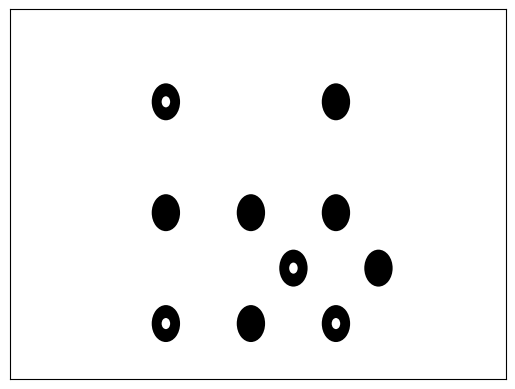

This chart was generated by the following Python code: (Note: this script raises an exception after producing the figure.)
import numpy as np
import random
import os
import matplotlib.pyplot as plt
import matplotlib.patches as ptc

if __name__ == '__main__':
    # -------------------------------------------------------------------------
    # initialize parameters
    rad = 1
    h_gap = 3
    v_gap = 3

    fig, ax = plt.subplots()
    ax.set_xlim(-5, 30)
    ax.set_ylim(0, 20)
    ax.xaxis.set_major_locator(plt.NullLocator())
    ax.yaxis.set_major_locator(plt.NullLocator())

    # -------------------------------------------------------------------------
    # collect fixed positions for annuli that define the coordinate system
    fix_set = [(2 * h_gap, 5 * v_gap), (2 * h_gap, 1 * v_gap), (6 * h_gap, 1 * v_gap)]

    # collect random positions for circles and annuli that define the marker pattern; separate them into boundary set
    # and interior set
    bdry_set = []
    intr_set = []
    for i in range(0, 9):
        if i % 2 == 0:
            if 0 < i and i < 8:
                intr_set.append((i * h_gap, 3 * v_gap))
            else:
                bdry_set.append((i * h_gap, 3 * v_gap))

    for i in range(1, 8):
        if i % 2 == 1:
            if 1 < i and i < 7:
                intr_set.append((i * h_gap, 2 * v_gap))
                intr_set.append((i * h_gap, 4 * v_gap))
            else:
                bdry_set.append((i * h_gap, 2 * v_gap))
                bdry_set.append((i * h_gap, 4 * v_gap))

    for i in range(2, 7):
        if i % 2 == 0:
            # every point is on the boundary
            bdry_set.append((i * h_gap, 1 * v_gap))
            bdry_set.append((i * h_gap, 5 * v_gap))

    bdry_set.remove((2 * h_gap, 5 * v_gap))
    bdry_set.remove((2 * h_gap, 1 * v_gap))
    bdry_set.remove((6 * h_gap, 1 * v_gap))

    # -------------------------------------------------------------------------
    # imprint a hexagon template
    """
    # 1st row, 3 occupied spots over 5 positions
    for i in range(2, 7):
        if i % 2 == 0:
            patch = ptc.Circle((i * h_gap, 5 * v_gap), rad, fc='gray')
            ax.add_patch(patch)

    # 2nd row, 4 occupied spots over 7 positions
    for i in range(1, 8):
        if i % 2 == 1:
            patch = ptc.Circle((i * h_gap, 4 * v_gap), rad, fc='gray')
            ax.add_patch(patch)

    # 3rd row, 5 occupied spots over 9 positions
    for i in range(0, 9):
        if i % 2 == 0:
            patch = ptc.Circle((i * h_gap, 3 * v_gap), rad, fc='gray')
            ax.add_patch(patch)

    # 4th row, 4 occupied spots over 7 positions
    for i in range(1, 8):
        if i % 2 == 1:
            patch = ptc.Circle((i * h_gap, 2 * v_gap), rad, fc='gray')
            ax.add_patch(patch)

    # 5th row, 3 occupied spots over 5 positions
    for i in range(2, 7):
        if i % 2 == 0:
            patch = ptc.Circle((i * h_gap, 1 * v_gap), rad, fc='gray')
            ax.add_patch(patch)
    """
    # -------------------------------------------------------------------------
    # define the coordinate system
    for pt in fix_set:
        patch01 = ptc.Circle(pt, rad, fc="black")
        patch02 = ptc.Circle(pt, rad * 0.3, fc="white")
        ax.add_patch(patch01)
        ax.add_patch(patch02)

    #-------------------------------------------------------------------------
    # define the marker pattern
    count_ann = 0
    count_cir = 0

    # generate remaining annulus
    pt = random.choice(intr_set)
    patch01 = ptc.Circle(pt, rad, fc="black")
    patch02 = ptc.Circle(pt, rad * 0.3, fc="white")
    ax.add_patch(patch01)
    ax.add_patch(patch02)
    count_ann += 1
    intr_set.remove(pt)

    # generate all circles
    while count_cir < 6:
        sel = np.random.randint(0, 2)
        # sel = 0 is bdry_set and sel = 1 is intr_set
        if sel == 0:
            pt = random.choice(bdry_set)
            patch = ptc.Circle(pt, rad, fc="black")
            ax.add_patch(patch)
            count_cir += 1
            bdry_set.remove(pt)
        if sel == 1:
            pt = random.choice(intr_set)
            patch = ptc.Circle(pt, rad, fc="black")
            ax.add_patch(patch)
            count_cir += 1
            intr_set.remove(pt)

    filePath = os.path.join(os.path.abspath(".") + os.path.sep + '..', 'Resource')
    img_path = os.path.join(filePath, 'SAMPLE00.png')
    plt.savefig(img_path)

    plt.show()